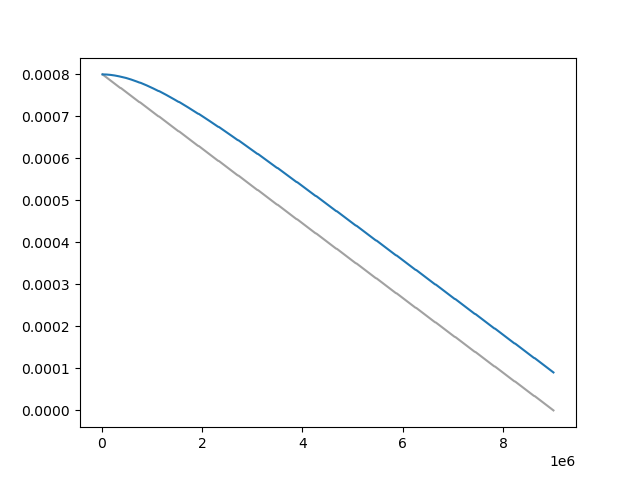

Source data for this figure (header and first rows):
Wall time, Step, Value
1713278202, 20000, 0.0007991
1713278236, 30000, 0.0007982
1713278271, 40000, 0.0007973
1713278305, 50000, 0.0007963
1713278340, 60000, 0.0007954
1713278374, 70000, 0.0007945
1713278408, 80000, 0.0007936
1713278442, 90000, 0.0007927
1713278476, 100000, 0.0007918
1713278510, 110000, 0.0007909
1713278545, 120000, 0.00079
1713278578, 130000, 0.000789
1713278613, 140000, 0.0007881
1713278646, 150000, 0.0007872
1713278680, 160000, 0.0007863
1713278713, 170000, 0.0007854
1713278747, 180000, 0.0007845
1713278782, 190000, 0.0007836
1713278815, 200000, 0.0007827
1713278849, 210000, 0.0007817
1713278882, 220000, 0.0007808
1713278916, 230000, 0.0007799
1713278949, 240000, 0.000779
1713278982, 250000, 0.0007781
1713279016, 260000, 0.0007772
1713279049, 270000, 0.0007763
1713279083, 280000, 0.0007753
1713279116, 290000, 0.0007744
1713279150, 300000, 0.0007735
1713279183, 310000, 0.0007726
1713279217, 320000, 0.0007717
1713279250, 330000, 0.0007708
1713279283, 340000, 0.0007699
1713279318, 350000, 0.0007689
1713279350, 360000, 0.000768
1713279385, 370000, 0.0007671
1713279449, 390000, 0.0007662
1713279483, 400000, 0.0007653
1713279517, 410000, 0.0007644
1713279551, 420000, 0.0007635
1713279584, 430000, 0.0007626
1713279618, 440000, 0.0007616
1713279652, 450000, 0.0007607
1713279685, 460000, 0.0007598
1713279718, 470000, 0.0007589
1713279752, 480000, 0.000758
1713279786, 490000, 0.0007571
1713279819, 500000, 0.0007562
1713279854, 510000, 0.0007553
1713279887, 520000, 0.0007543
1713279920, 530000, 0.0007534
1713279953, 540000, 0.0007525
1713279987, 550000, 0.0007516
1713280020, 560000, 0.0007507
1713280053, 570000, 0.0007498
1713280087, 580000, 0.0007489
1713280120, 590000, 0.000748
1713280154, 600000, 0.000747
1713280187, 610000, 0.0007461
1713280220, 620000, 0.0007452
... 817 more rows
